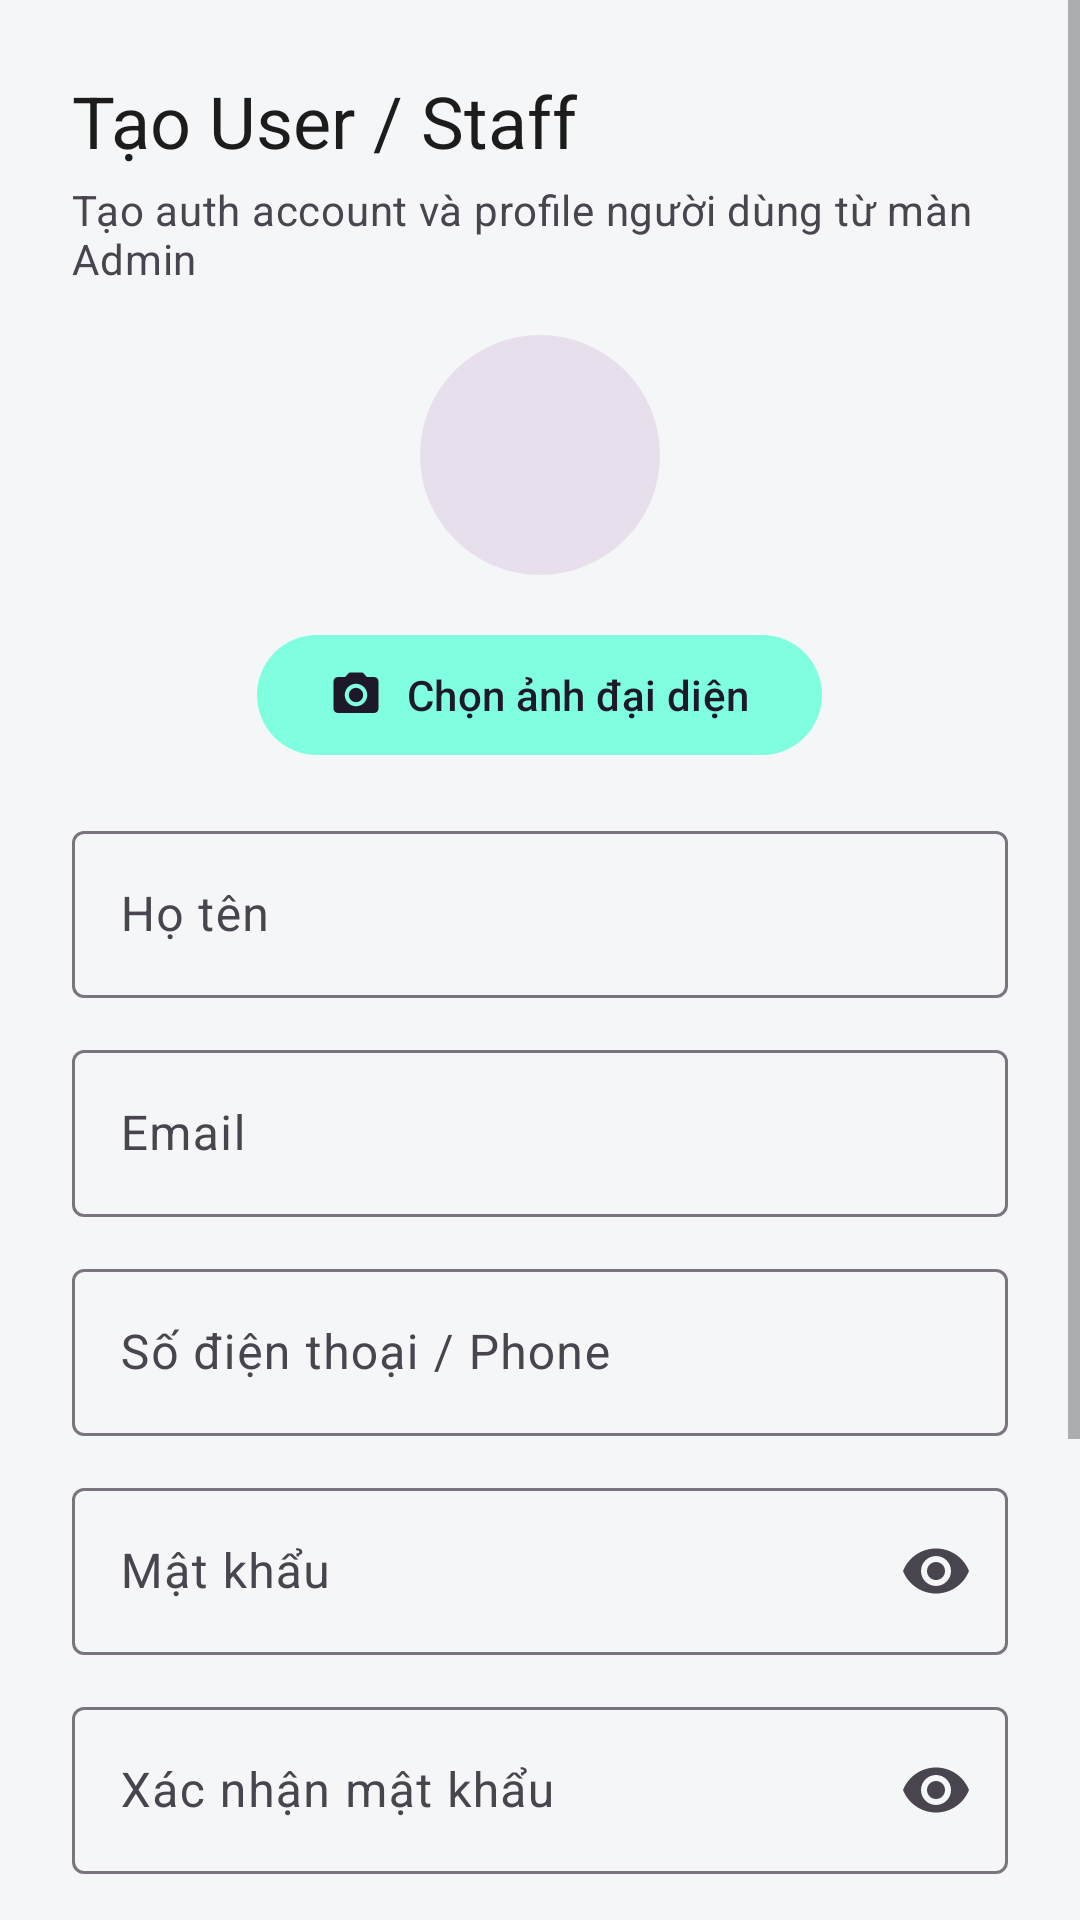

The Android layout XML behind this screen, and the referenced resources:
<!-- AndroidManifest.xml: application theme Theme.FoodCouriersAdmin -->
<!-- res/layout/dialog_create_user.xml -->
<?xml version="1.0" encoding="utf-8"?>
<ScrollView xmlns:android="http://schemas.android.com/apk/res/android"
    xmlns:app="http://schemas.android.com/apk/res-auto"
    android:layout_width="match_parent"
    android:layout_height="wrap_content"
    android:fillViewport="true">

    <LinearLayout
        android:layout_width="match_parent"
        android:layout_height="wrap_content"
        android:orientation="vertical"
        android:padding="24dp">

        <TextView
            android:id="@+id/tv_form_title"
            android:layout_width="match_parent"
            android:layout_height="wrap_content"
            android:text="@string/dialog_create_user_title"
            android:textAppearance="@style/TextAppearance.Material3.HeadlineSmall"
            android:layout_marginBottom="4dp" />

        <TextView
            android:id="@+id/tv_form_subtitle"
            android:layout_width="match_parent"
            android:layout_height="wrap_content"
            android:text="@string/dialog_create_user_subtitle"
            android:textAppearance="@style/TextAppearance.Material3.BodyMedium"
            android:textColor="?attr/colorOnSurfaceVariant"
            android:layout_marginBottom="16dp" />

        <FrameLayout
            android:layout_width="match_parent"
            android:layout_height="wrap_content"
            android:layout_gravity="center_horizontal"
            android:layout_marginBottom="16dp">

            <com.google.android.material.imageview.ShapeableImageView
                android:id="@+id/iv_avatar_preview"
                android:layout_width="80dp"
                android:layout_height="80dp"
                android:layout_gravity="center"
                android:scaleType="centerCrop"
                android:src="@drawable/ic_person"
                android:background="?attr/colorSurfaceVariant"
                app:shapeAppearanceOverlay="@style/ShapeAppearance.Material3.Corner.Full" />

            <com.google.android.material.progressindicator.CircularProgressIndicator
                android:id="@+id/progress_avatar"
                android:layout_width="80dp"
                android:layout_height="80dp"
                android:layout_gravity="center"
                android:indeterminate="true"
                android:visibility="gone"
                app:indicatorSize="80dp"
                app:trackThickness="6dp" />

        </FrameLayout>

        <com.google.android.material.button.MaterialButton
            android:id="@+id/btn_choose_avatar"
            style="@style/Widget.Material3.Button.TonalButton"
            android:layout_width="wrap_content"
            android:layout_height="wrap_content"
            android:layout_gravity="center_horizontal"
            android:layout_marginBottom="16dp"
            android:text="@string/action_choose_avatar"
            app:icon="@drawable/ic_camera" />

        <com.google.android.material.textfield.TextInputLayout
            android:id="@+id/til_user_full_name"
            style="@style/Widget.Material3.TextInputLayout.OutlinedBox"
            android:layout_width="match_parent"
            android:layout_height="wrap_content"
            android:layout_marginBottom="12dp"
            android:hint="@string/label_full_name">

            <com.google.android.material.textfield.TextInputEditText
                android:id="@+id/et_user_full_name"
                android:layout_width="match_parent"
                android:layout_height="wrap_content"
                android:inputType="textPersonName"
                android:maxLines="1" />

        </com.google.android.material.textfield.TextInputLayout>

        <com.google.android.material.textfield.TextInputLayout
            android:id="@+id/til_user_email"
            style="@style/Widget.Material3.TextInputLayout.OutlinedBox"
            android:layout_width="match_parent"
            android:layout_height="wrap_content"
            android:layout_marginBottom="12dp"
            android:hint="@string/label_email">

            <com.google.android.material.textfield.TextInputEditText
                android:id="@+id/et_user_email"
                android:layout_width="match_parent"
                android:layout_height="wrap_content"
                android:inputType="textEmailAddress"
                android:maxLines="1" />

        </com.google.android.material.textfield.TextInputLayout>

        <com.google.android.material.textfield.TextInputLayout
            android:id="@+id/til_user_phone"
            style="@style/Widget.Material3.TextInputLayout.OutlinedBox"
            android:layout_width="match_parent"
            android:layout_height="wrap_content"
            android:layout_marginBottom="12dp"
            android:hint="@string/label_phone">

            <com.google.android.material.textfield.TextInputEditText
                android:id="@+id/et_user_phone"
                android:layout_width="match_parent"
                android:layout_height="wrap_content"
                android:inputType="phone"
                android:maxLines="1" />

        </com.google.android.material.textfield.TextInputLayout>

        <com.google.android.material.textfield.TextInputLayout
            android:id="@+id/til_user_password"
            style="@style/Widget.Material3.TextInputLayout.OutlinedBox"
            android:layout_width="match_parent"
            android:layout_height="wrap_content"
            android:layout_marginBottom="12dp"
            android:hint="@string/label_password"
            app:endIconMode="password_toggle">

            <com.google.android.material.textfield.TextInputEditText
                android:id="@+id/et_user_password"
                android:layout_width="match_parent"
                android:layout_height="wrap_content"
                android:inputType="textPassword"
                android:maxLines="1" />

        </com.google.android.material.textfield.TextInputLayout>

        <com.google.android.material.textfield.TextInputLayout
            android:id="@+id/til_user_confirm_password"
            style="@style/Widget.Material3.TextInputLayout.OutlinedBox"
            android:layout_width="match_parent"
            android:layout_height="wrap_content"
            android:layout_marginBottom="12dp"
            android:hint="@string/label_confirm_password"
            app:endIconMode="password_toggle">

            <com.google.android.material.textfield.TextInputEditText
                android:id="@+id/et_user_confirm_password"
                android:layout_width="match_parent"
                android:layout_height="wrap_content"
                android:inputType="textPassword"
                android:maxLines="1" />

        </com.google.android.material.textfield.TextInputLayout>

        <com.google.android.material.textfield.TextInputLayout
            android:id="@+id/til_user_role"
            style="@style/Widget.Material3.TextInputLayout.OutlinedBox.ExposedDropdownMenu"
            android:layout_width="match_parent"
            android:layout_height="wrap_content"
            android:layout_marginBottom="12dp"
            android:hint="@string/label_role">

            <AutoCompleteTextView
                android:id="@+id/act_user_role"
                android:layout_width="match_parent"
                android:layout_height="wrap_content"
                android:inputType="none" />

        </com.google.android.material.textfield.TextInputLayout>

        <com.google.android.material.materialswitch.MaterialSwitch
            android:id="@+id/switch_user_active"
            android:layout_width="match_parent"
            android:layout_height="wrap_content"
            android:layout_marginBottom="24dp"
            android:checked="true"
            android:text="@string/label_active" />

        <LinearLayout
            android:layout_width="match_parent"
            android:layout_height="wrap_content"
            android:gravity="end"
            android:orientation="horizontal">

            <com.google.android.material.button.MaterialButton
                android:id="@+id/btn_cancel_create_user"
                style="@style/Widget.Material3.Button.TextButton"
                android:layout_width="wrap_content"
                android:layout_height="wrap_content"
                android:text="@string/action_cancel" />

            <com.google.android.material.progressindicator.CircularProgressIndicator
                android:id="@+id/progress_create_user"
                android:layout_width="wrap_content"
                android:layout_height="wrap_content"
                android:layout_marginEnd="8dp"
                android:layout_marginStart="8dp"
                android:indeterminate="true"
                android:visibility="gone"
                app:indicatorSize="24dp"
                app:trackThickness="3dp" />

            <com.google.android.material.button.MaterialButton
                android:id="@+id/btn_create_user"
                android:layout_width="wrap_content"
                android:layout_height="wrap_content"
                android:text="@string/user_action_create_account" />

        </LinearLayout>

    </LinearLayout>

</ScrollView>
<!-- resources referenced by this layout -->
<resources>
  <!-- drawable ic_camera (drawable) -->
  <?xml version="1.0" encoding="utf-8"?>
  <vector xmlns:android="http://schemas.android.com/apk/res/android"
      android:width="24dp"
      android:height="24dp"
      android:viewportWidth="24"
      android:viewportHeight="24"
      android:tint="#FFFFFF">
      <path
          android:fillColor="@android:color/white"
          android:pathData="M12,12m-3.2,0a3.2,3.2 0,1 1,6.4 0a3.2,3.2 0,1 1,-6.4 0M9,2L7.17,4L4,4c-1.1,0 -2,0.9 -2,2v12c0,1.1 0.9,2 2,2h16c1.1,0 2,-0.9 2,-2L22,6c0,-1.1 -0.9,-2 -2,-2h-3.17L15,2L9,2zM12,17c-2.76,0 -5,-2.24 -5,-5s2.24,-5 5,-5 5,2.24 5,5 -2.24,5 -5,5z"/>
  </vector>
  <string name="action_cancel">Hủy</string>
  <string name="action_choose_avatar">Chọn ảnh đại diện</string>
  <string name="dialog_create_user_subtitle">Tạo auth account và profile người dùng từ màn Admin</string>
  <string name="dialog_create_user_title">Tạo User / Staff</string>
  <string name="label_active">Kích hoạt</string>
  <string name="label_confirm_password">Xác nhận mật khẩu</string>
  <string name="label_email">Email</string>
  <string name="label_full_name">Họ tên</string>
  <string name="label_password">Mật khẩu</string>
  <string name="label_phone">Số điện thoại / Phone</string>
  <string name="label_role">Vai trò</string>
  <string name="user_action_create_account">Tạo tài khoản</string>
  <style name="Theme.FoodCouriersAdmin" parent="Theme.Material3.DayNight.NoActionBar">
          
          <item name="colorPrimary">@color/primary</item>
          <item name="colorPrimaryContainer">@color/primary_light</item>
          <item name="colorOnPrimary">@color/on_primary</item>
          <item name="colorSecondary">@color/secondary</item>
          <item name="colorSecondaryContainer">@color/secondary_light</item>
          <item name="colorOnSecondary">@color/on_secondary</item>
          
          
          <item name="android:colorBackground">@color/background</item>
          <item name="colorSurface">@color/surface</item>
          <item name="colorOnSurface">@color/on_surface</item>
          
          
          <item name="colorError">@color/error</item>
          <item name="colorOnError">@color/white</item>
          
          
          <item name="android:textColorPrimary">@color/text_primary</item>
          <item name="android:textColorSecondary">@color/text_secondary</item>
          <item name="android:textColorHint">@color/text_hint</item>
          
          
          <item name="android:statusBarColor">@color/primary</item>
          <item name="android:navigationBarColor">@color/background</item>
          <item name="android:windowBackground">@color/background</item>
          
          
          <item name="dividerColor">@color/border</item>
          
          
          <item name="textInputStyle">@style/Widget.Material3.TextInputLayout.OutlinedBox</item>
      </style>
  <color name="primary">#FF6B35</color>
  <color name="primary_light">#FFAD7A</color>
  <color name="on_primary">#FFFFFF</color>
  <color name="secondary">#00C2A8</color>
  <color name="secondary_light">#7FFFE0</color>
  <color name="on_secondary">#FFFFFF</color>
  <color name="background">#F4F6F8</color>
  <color name="surface">#FFFFFF</color>
  <color name="on_surface">#1C1C1C</color>
  <color name="error">#EF4444</color>
  <color name="white">#FFFFFF</color>
  <color name="text_primary">#1C1C1C</color>
  <color name="text_secondary">#6B6B6B</color>
  <item name="text_hint" type="color">#9CA3AF</item>
  <color name="border">#E0E0E0</color>
</resources>
